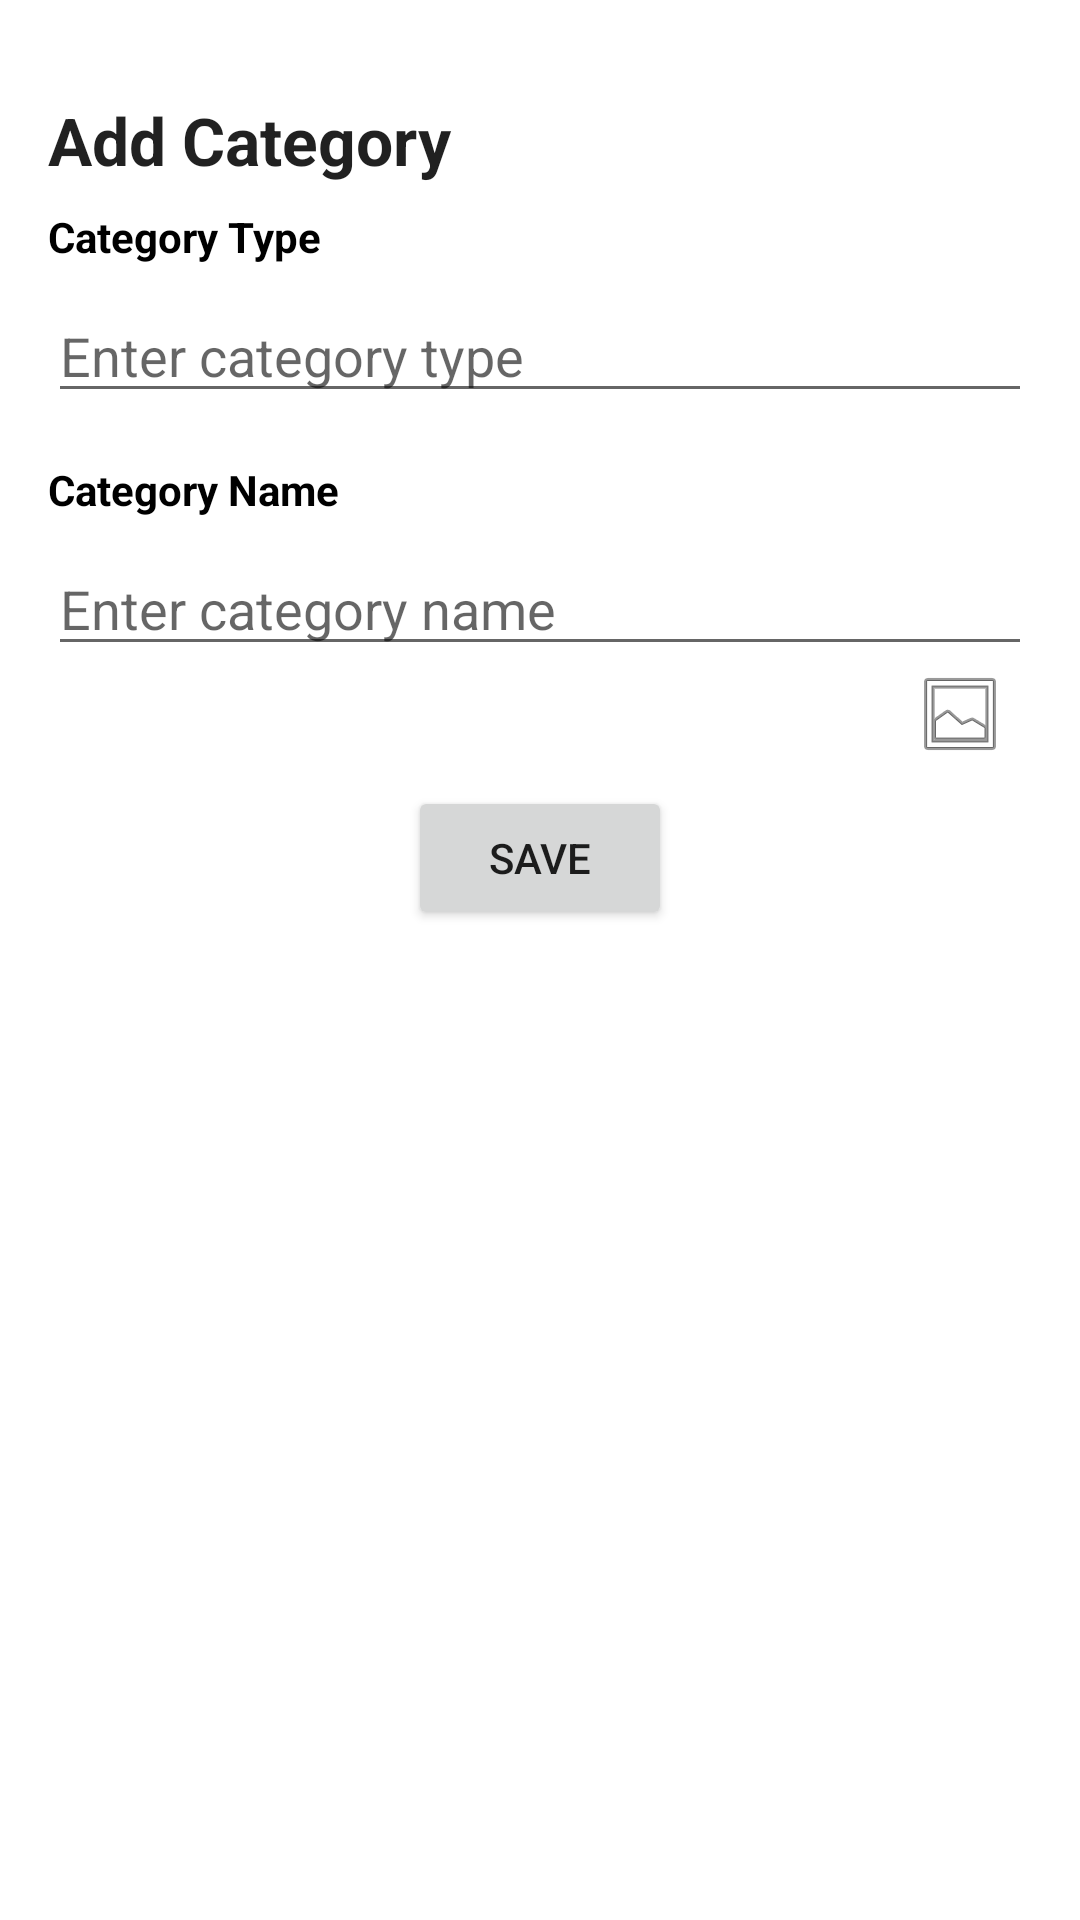

Write the Android layout XML for this screen, with the resource values it uses.
<!-- AndroidManifest.xml: application theme Theme.AdminPanelEcommerce -->
<!-- res/layout/activity_add_category.xml -->
<?xml version="1.0" encoding="utf-8"?>
<androidx.constraintlayout.widget.ConstraintLayout xmlns:android="http://schemas.android.com/apk/res/android"
    xmlns:app="http://schemas.android.com/apk/res-auto"
    android:layout_width="match_parent"
    android:layout_height="match_parent"
    xmlns:tools="http://schemas.android.com/tools"
    android:padding="16dp"
    tools:context=".Activity.AddCategoryActivity">

        <TextView
            android:id="@+id/addCategoryTitle"
            android:layout_width="0dp"
            android:layout_height="wrap_content"
            android:layout_marginTop="16dp"
            android:layout_marginBottom="16dp"
            android:text="Add Category"
            android:textAppearance="@style/TextAppearance.AppCompat.Large"
            android:textStyle="bold"
            app:layout_constraintBottom_toTopOf="@id/categoryTypeLabel"
            app:layout_constraintEnd_toEndOf="parent"
            app:layout_constraintStart_toStartOf="parent"
            app:layout_constraintTop_toTopOf="parent" />

        <TextView
            android:id="@+id/categoryTypeLabel"
            android:layout_width="0dp"
            android:layout_height="wrap_content"
            android:layout_marginTop="8dp"
            android:text="Category Type"
            android:textAppearance="@style/TextAppearance.AppCompat.Body1"
            android:textColor="@android:color/black"
            android:textStyle="bold"
            app:layout_constraintEnd_toEndOf="parent"
            app:layout_constraintStart_toStartOf="parent"
            app:layout_constraintTop_toBottomOf="@id/addCategoryTitle" />

        <EditText
            android:id="@+id/categoryTypeInput"
            android:layout_width="0dp"
            android:layout_height="wrap_content"
            android:layout_marginTop="8dp"
            android:hint="Enter category type"
            android:inputType="text"
            android:maxLines="1"
            app:layout_constraintEnd_toEndOf="@+id/categoryTypeLabel"
            app:layout_constraintStart_toStartOf="@+id/categoryTypeLabel"
            app:layout_constraintTop_toBottomOf="@id/categoryTypeLabel" />

        <TextView
            android:id="@+id/categoryNameLabel"
            android:layout_width="0dp"
            android:layout_height="wrap_content"
            android:layout_marginTop="16dp"
            android:text="Category Name"
            android:textAppearance="@style/TextAppearance.AppCompat.Body1"
            android:textColor="@android:color/black"
            android:textStyle="bold"
            app:layout_constraintEnd_toEndOf="@+id/categoryTypeLabel"
            app:layout_constraintStart_toStartOf="@+id/categoryTypeLabel"
            app:layout_constraintTop_toBottomOf="@id/categoryTypeInput" />

        <EditText
            android:id="@+id/categoryNameInput"
            android:layout_width="0dp"
            android:layout_height="wrap_content"
            android:layout_marginTop="8dp"
            android:hint="Enter category name"
            android:inputType="text"
            android:maxLines="1"
            app:layout_constraintEnd_toEndOf="@+id/categoryNameLabel"
            app:layout_constraintStart_toStartOf="@+id/categoryNameLabel"
            app:layout_constraintTop_toBottomOf="@id/categoryNameLabel" />

        <ImageView
            android:id="@+id/categoryIconImage"
            android:layout_width="0dp"
            android:layout_height="0dp"
            android:layout_marginTop="16dp"
            android:background="@android:color/darker_gray"
            android:contentDescription="Category Icon"
            app:layout_constraintEnd_toStartOf="@id/categoryIconSelectButton"
            app:layout_constraintStart_toStartOf="@id/categoryTypeLabel"
            app:layout_constraintTop_toBottomOf="@id/categoryNameInput" />

        <ImageButton
            android:id="@+id/categoryIconSelectButton"
            android:layout_width="48dp"
            android:layout_height="48dp"
            android:background="?attr/selectableItemBackground"
            android:contentDescription="Select Category Icon"
            android:src="@android:drawable/ic_menu_gallery"
            app:layout_constraintBottom_toBottomOf="@id/categoryIconImage"
            app:layout_constraintEnd_toEndOf="@+id/categoryTypeLabel"
            app:layout_constraintStart_toEndOf="@id/categoryIconImage"
            app:layout_constraintTop_toTopOf="@id/categoryIconImage" />

        <Button
            android:id="@+id/saveButton"
            android:layout_width="wrap_content"
            android:layout_height="wrap_content"
            android:layout_marginTop="24dp"
            android:text="Save"
            app:layout_constraintEnd_toEndOf="@+id/categoryNameInput"
            app:layout_constraintStart_toStartOf="@+id/categoryNameInput"
            app:layout_constraintTop_toBottomOf="@id/categoryIconImage" />

</androidx.constraintlayout.widget.ConstraintLayout>
<!-- resources referenced by this layout -->
<resources>
  <style name="Theme.AdminPanelEcommerce" parent="Theme.MaterialComponents.DayNight.DarkActionBar">
          
          <item name="colorPrimary">@color/purple_500</item>
          <item name="colorPrimaryVariant">@color/purple_700</item>
          <item name="colorOnPrimary">@color/white</item>
          
          <item name="colorSecondary">@color/teal_200</item>
          <item name="colorSecondaryVariant">@color/teal_700</item>
          <item name="colorOnSecondary">@color/black</item>
          
          <item name="android:statusBarColor" tools:targetApi="21">?attr/colorPrimaryVariant</item>
          
      </style>
  <!-- not gathered from this repository: default colours our renderer supplied (Android Studio template values) -->
  <color name="purple_500">#FF6200EE</color>
  <color name="purple_700">#FF3700B3</color>
  <color name="teal_200">#FF03DAC5</color>
  <color name="teal_700">#FF018786</color>
  <color name="black">#FF000000</color>
  <color name="white">#FFFFFFFF</color>
</resources>
